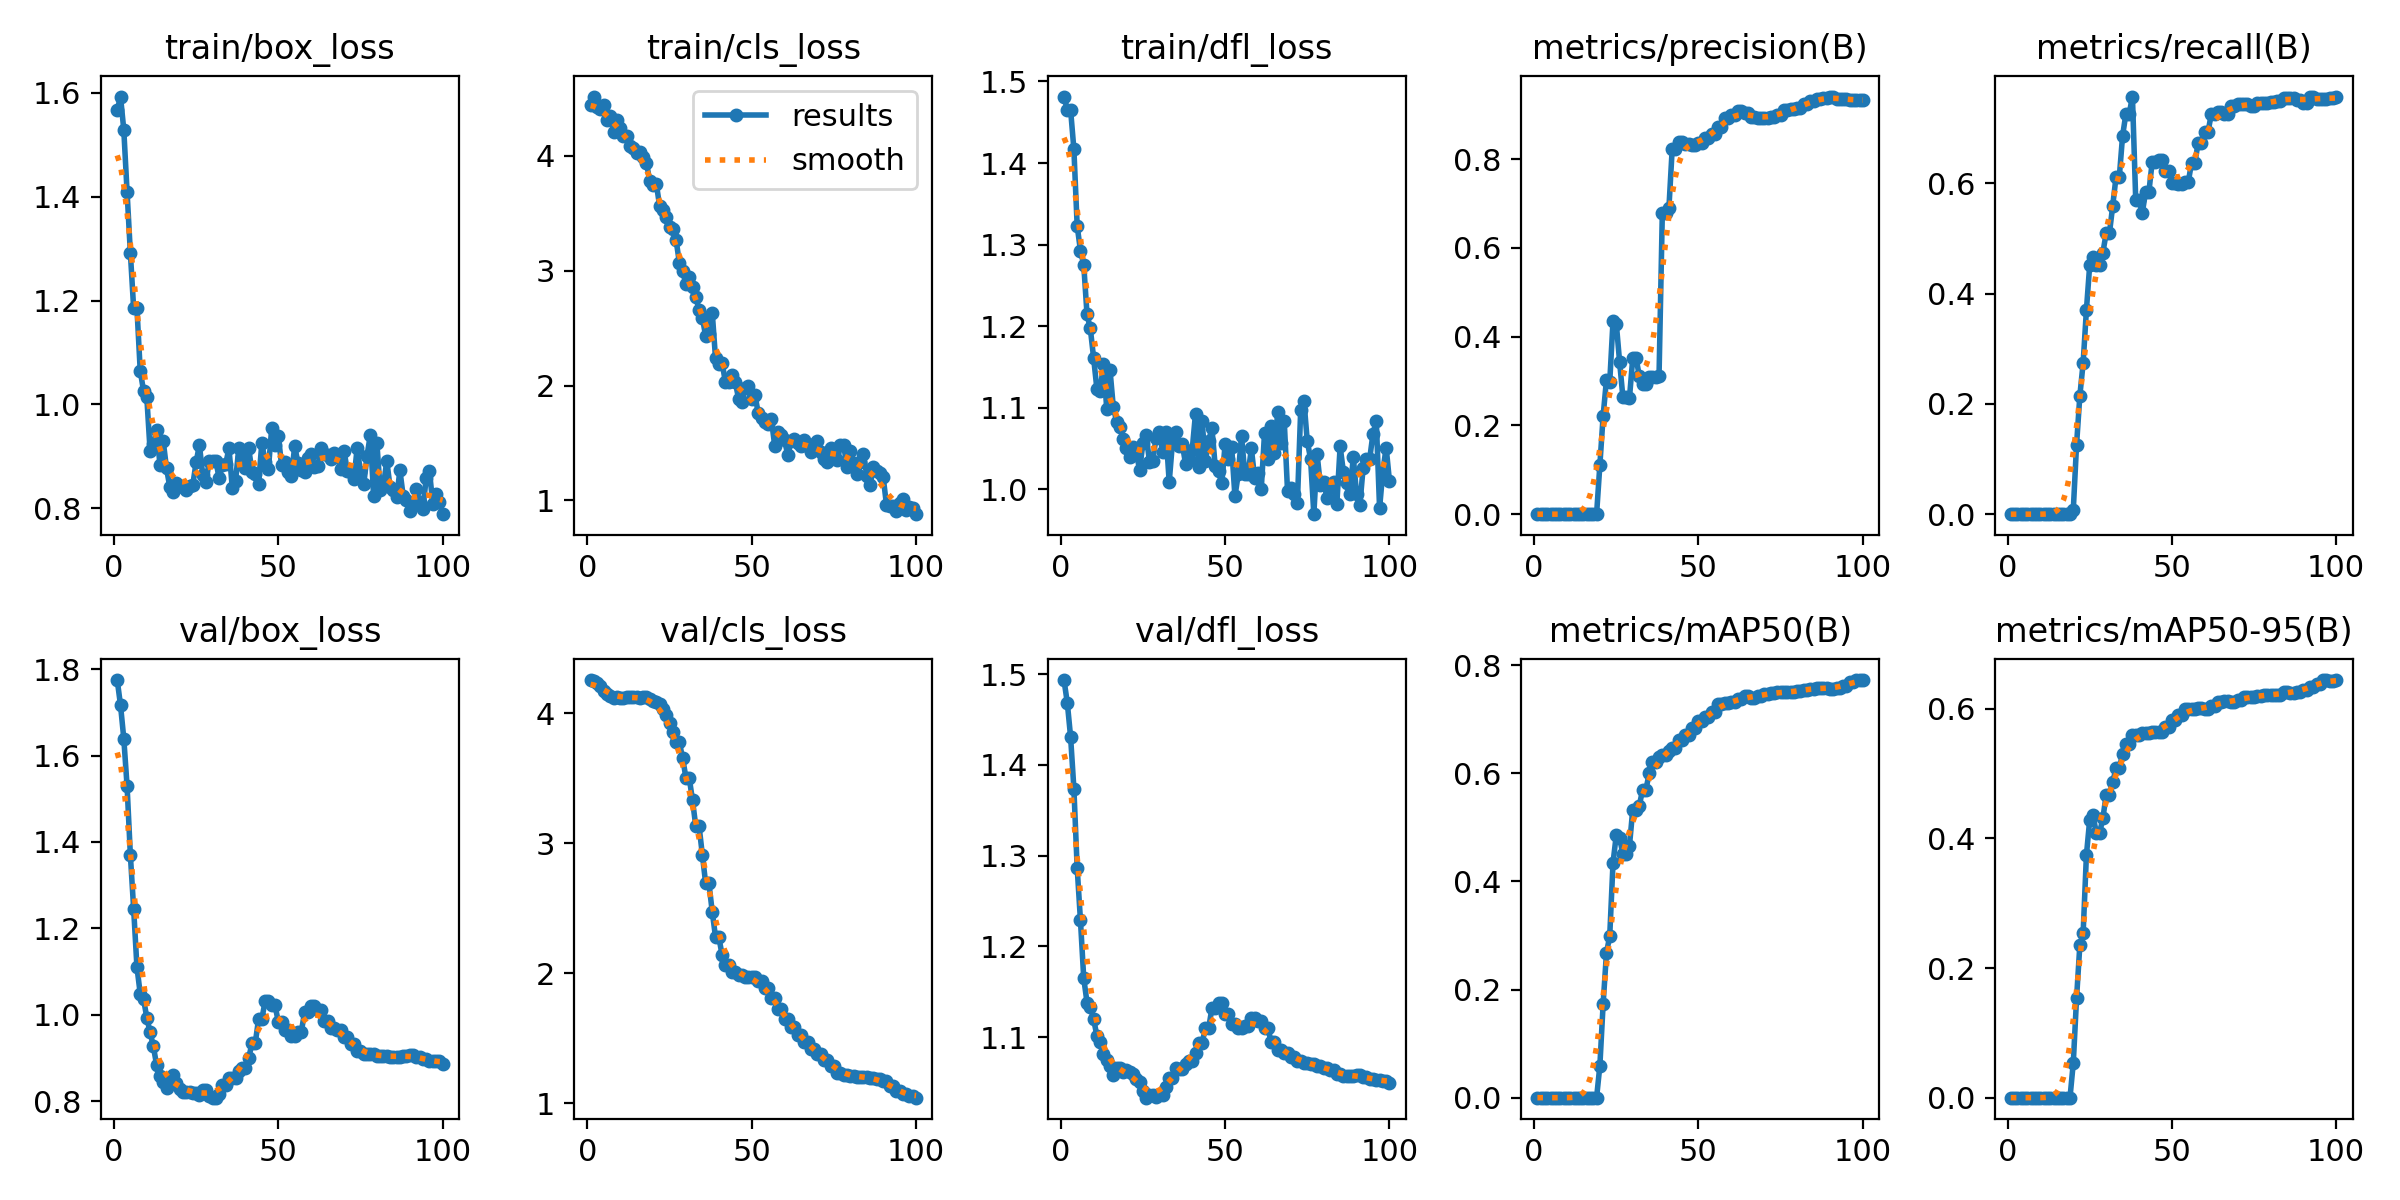

The data file committed next to this chart (first rows):
epoch, time, train/box_loss, train/cls_loss, train/dfl_loss, metrics/precision(B), metrics/recall(B), metrics/mAP50(B), metrics/mAP50-95(B), val/box_loss, val/cls_loss, val/dfl_loss, lr/pg0, lr/pg1, lr/pg2
1, 21.59, 1.567, 4.438, 1.481, 0, 0, 0, 0, 1.775, 4.255, 1.493, 3.03e-06, 3.03e-06, 3.03e-06
2, 41.71, 1.593, 4.514, 1.465, 0, 0, 0, 0, 1.717, 4.243, 1.468, 9.00001e-06, 9.00001e-06, 9.00001e-06
3, 62.44, 1.529, 4.423, 1.465, 0, 0, 0, 0, 1.639, 4.229, 1.431, 1.485e-05, 1.485e-05, 1.485e-05
4, 81.35, 1.409, 4.402, 1.417, 0, 0, 0, 0, 1.529, 4.206, 1.374, 2.05801e-05, 2.05801e-05, 2.05801e-05
5, 102.7, 1.292, 4.444, 1.323, 0, 0, 0, 0, 1.37, 4.172, 1.287, 2.61901e-05, 2.61901e-05, 2.61901e-05
6, 121.8, 1.185, 4.312, 1.293, 0, 0, 0, 0, 1.245, 4.15, 1.229, 3.16802e-05, 3.16802e-05, 3.16802e-05
7, 142.3, 1.186, 4.344, 1.275, 0, 0, 0, 0, 1.11, 4.128, 1.165, 3.70502e-05, 3.70502e-05, 3.70502e-05
8, 161.4, 1.065, 4.206, 1.214, 0, 0, 0, 0, 1.049, 4.12, 1.138, 4.23003e-05, 4.23003e-05, 4.23003e-05
9, 182.1, 1.026, 4.306, 1.197, 0, 0, 0, 0, 1.037, 4.121, 1.134, 4.74304e-05, 4.74304e-05, 4.74304e-05
10, 201.2, 1.014, 4.237, 1.161, 0, 0, 0, 0, 0.9933, 4.115, 1.12, 5.24405e-05, 5.24405e-05, 5.24405e-05
11, 221.3, 0.9108, 4.173, 1.123, 0, 0, 0, 0, 0.9596, 4.116, 1.102, 5.73306e-05, 5.73306e-05, 5.73306e-05
12, 241.2, 0.9243, 4.169, 1.12, 0, 0, 0, 0, 0.9266, 4.125, 1.094, 6.21008e-05, 6.21008e-05, 6.21008e-05
13, 260.6, 0.9504, 4.087, 1.154, 0, 0, 0, 0, 0.883, 4.123, 1.081, 6.67509e-05, 6.67509e-05, 6.67509e-05
14, 281.1, 0.8841, 4.07, 1.099, 0, 0, 0, 0, 0.8575, 4.122, 1.075, 7.12811e-05, 7.12811e-05, 7.12811e-05
15, 300.3, 0.929, 4.023, 1.146, 0, 0, 0, 0, 0.8437, 4.123, 1.068, 7.56912e-05, 7.56912e-05, 7.56912e-05
16, 320.9, 0.8767, 4.029, 1.101, 0, 0, 0, 0, 0.8301, 4.117, 1.058, 7.99814e-05, 7.99814e-05, 7.99814e-05
17, 340, 0.8407, 3.991, 1.083, 0, 0, 0, 0, 0.8501, 4.124, 1.066, 8.41516e-05, 8.41516e-05, 8.41516e-05
18, 360.1, 0.8303, 3.935, 1.076, 0, 0, 0, 0, 0.8596, 4.122, 1.066, 8.82018e-05, 8.82018e-05, 8.82018e-05
19, 382.7, 0.8484, 3.778, 1.061, 0, 0, 0, 0, 0.8425, 4.112, 1.062, 9.2132e-05, 9.2132e-05, 9.2132e-05
20, 402.9, 0.8422, 3.746, 1.051, 0.1111, 0.00741, 0.05926, 0.05333, 0.8287, 4.096, 1.064, 9.59422e-05, 9.59422e-05, 9.59422e-05
21, 423, 0.8408, 3.754, 1.04, 0.2222, 0.1259, 0.1741, 0.1533, 0.8208, 4.087, 1.061, 9.96325e-05, 9.96325e-05, 9.96325e-05
22, 442.6, 0.8356, 3.559, 1.052, 0.3025, 0.2148, 0.267, 0.2354, 0.8204, 4.067, 1.06, 0.0001032, 0.0001032, 0.0001032
23, 462.9, 0.8433, 3.527, 1.045, 0.298, 0.2741, 0.2993, 0.2538, 0.8215, 4.031, 1.054, 0.0001067, 0.0001067, 0.0001067
24, 482.6, 0.8455, 3.469, 1.024, 0.4352, 0.3704, 0.4343, 0.3743, 0.8193, 3.986, 1.05, 0.00011, 0.00011, 0.00011
25, 502.8, 0.8882, 3.375, 1.057, 0.4293, 0.4518, 0.486, 0.4287, 0.8185, 3.926, 1.041, 0.0001132, 0.0001132, 0.0001132
26, 522.1, 0.922, 3.358, 1.067, 0.3437, 0.4667, 0.4807, 0.436, 0.8137, 3.857, 1.033, 0.0001163, 0.0001163, 0.0001163
27, 542.7, 0.8646, 3.266, 1.034, 0.2639, 0.4518, 0.45, 0.4085, 0.825, 3.774, 1.036, 0.0001193, 0.0001193, 0.0001193
28, 561.8, 0.8504, 3.068, 1.035, 0.2639, 0.4518, 0.45, 0.4085, 0.825, 3.774, 1.036, 0.0001221, 0.0001221, 0.0001221
29, 581.6, 0.8909, 2.994, 1.063, 0.2616, 0.4741, 0.4657, 0.4307, 0.813, 3.653, 1.034, 0.0001248, 0.0001248, 0.0001248
30, 601.9, 0.8906, 2.881, 1.07, 0.3515, 0.5093, 0.5324, 0.467, 0.8081, 3.503, 1.036, 0.0001274, 0.0001274, 0.0001274
31, 621.3, 0.8909, 2.946, 1.045, 0.3515, 0.5093, 0.5324, 0.467, 0.8081, 3.503, 1.036, 0.0001299, 0.0001299, 0.0001299
32, 641.8, 0.8581, 2.861, 1.07, 0.3119, 0.5593, 0.5401, 0.4867, 0.8177, 3.329, 1.045, 0.0001323, 0.0001323, 0.0001323
33, 661.5, 0.8839, 2.774, 1.009, 0.2939, 0.611, 0.5695, 0.508, 0.8376, 3.13, 1.055, 0.0001346, 0.0001346, 0.0001346
34, 681.1, 0.8848, 2.654, 1.058, 0.2939, 0.611, 0.5695, 0.508, 0.8376, 3.13, 1.055, 0.0001367, 0.0001367, 0.0001367
35, 700.4, 0.9157, 2.591, 1.071, 0.3101, 0.6862, 0.5995, 0.5305, 0.8547, 2.91, 1.066, 0.0001387, 0.0001387, 0.0001387
36, 719.6, 0.8392, 2.429, 1.054, 0.3083, 0.7255, 0.6216, 0.5454, 0.8527, 2.691, 1.065, 0.0001406, 0.0001406, 0.0001406
37, 740.2, 0.8528, 2.445, 1.055, 0.3083, 0.7255, 0.6216, 0.5454, 0.8527, 2.691, 1.065, 0.0001424, 0.0001424, 0.0001424
38, 759.8, 0.9161, 2.635, 1.031, 0.3123, 0.7574, 0.63, 0.5591, 0.8701, 2.473, 1.07, 0.000144, 0.000144, 0.000144
39, 780.6, 0.8979, 2.237, 1.038, 0.6795, 0.5698, 0.6331, 0.5591, 0.8759, 2.279, 1.074, 0.0001455, 0.0001455, 0.0001455
40, 799.9, 0.8777, 2.186, 1.049, 0.6795, 0.5698, 0.6331, 0.5591, 0.8759, 2.279, 1.074, 0.0001469, 0.0001469, 0.0001469
41, 820.1, 0.915, 2.199, 1.093, 0.6897, 0.5466, 0.6415, 0.5631, 0.8991, 2.141, 1.082, 0.0001482, 0.0001482, 0.0001482
42, 839.5, 0.8706, 2.029, 1.028, 0.8229, 0.5843, 0.6469, 0.5626, 0.9348, 2.061, 1.093, 0.0001494, 0.0001494, 0.0001494
43, 858.6, 0.8659, 2.028, 1.084, 0.8229, 0.5843, 0.6469, 0.5626, 0.9348, 2.061, 1.093, 0.0001505, 0.0001505, 0.0001505
44, 878.7, 0.846, 2.096, 1.034, 0.839, 0.6382, 0.6617, 0.5635, 0.9898, 2.012, 1.11, 0.0001514, 0.0001514, 0.0001514
45, 898.1, 0.9264, 2.033, 1.059, 0.839, 0.6382, 0.6617, 0.5635, 0.9898, 2.012, 1.11, 0.0001522, 0.0001522, 0.0001522
46, 918.4, 0.8884, 1.887, 1.075, 0.8349, 0.6421, 0.671, 0.5648, 1.032, 1.985, 1.132, 0.0001529, 0.0001529, 0.0001529
47, 937.7, 0.8762, 1.856, 1.028, 0.8349, 0.6421, 0.671, 0.5648, 1.032, 1.985, 1.132, 0.0001535, 0.0001535, 0.0001535
48, 958, 0.9548, 1.975, 1.022, 0.8331, 0.6224, 0.6828, 0.5722, 1.022, 1.972, 1.137, 0.0001539, 0.0001539, 0.0001539
49, 977.2, 0.9209, 2, 1.007, 0.8331, 0.6224, 0.6828, 0.5722, 1.022, 1.972, 1.137, 0.0001542, 0.0001542, 0.0001542
50, 997.3, 0.9395, 1.887, 1.055, 0.8365, 0.6008, 0.6973, 0.5834, 0.9842, 1.968, 1.125, 0.0001545, 0.0001545, 0.0001545
51, 1018, 0.8836, 1.918, 1.038, 0.8365, 0.6008, 0.6973, 0.5834, 0.9842, 1.968, 1.125, 0.000153, 0.000153, 0.000153
52, 1038, 0.889, 1.758, 1.052, 0.8478, 0.598, 0.7046, 0.5897, 0.9648, 1.939, 1.114, 0.00015, 0.00015, 0.00015
53, 1058, 0.8697, 1.713, 0.9913, 0.8478, 0.598, 0.7046, 0.5897, 0.9648, 1.939, 1.114, 0.000147, 0.000147, 0.000147
54, 1077, 0.8629, 1.681, 1.019, 0.8564, 0.6032, 0.7127, 0.599, 0.9508, 1.887, 1.11, 0.000144, 0.000144, 0.000144
55, 1097, 0.9194, 1.666, 1.066, 0.8564, 0.6032, 0.7127, 0.599, 0.9508, 1.887, 1.11, 0.000141, 0.000141, 0.000141
56, 1117, 0.8864, 1.706, 1.019, 0.8734, 0.6374, 0.7274, 0.6, 0.9603, 1.813, 1.113, 0.000138, 0.000138, 0.000138
57, 1137, 0.8733, 1.476, 1.019, 0.8734, 0.6374, 0.7274, 0.6, 0.9603, 1.813, 1.113, 0.000135, 0.000135, 0.000135
58, 1156, 0.8698, 1.596, 1.05, 0.8933, 0.6738, 0.7303, 0.601, 1.006, 1.725, 1.121, 0.000132, 0.000132, 0.000132
59, 1176, 0.8963, 1.565, 1.013, 0.8933, 0.6738, 0.7303, 0.601, 1.006, 1.725, 1.121, 0.000129, 0.000129, 0.000129
60, 1197, 0.9044, 1.526, 1.019, 0.8993, 0.6932, 0.731, 0.5999, 1.019, 1.646, 1.118, 0.000126, 0.000126, 0.000126
... 40 more rows
